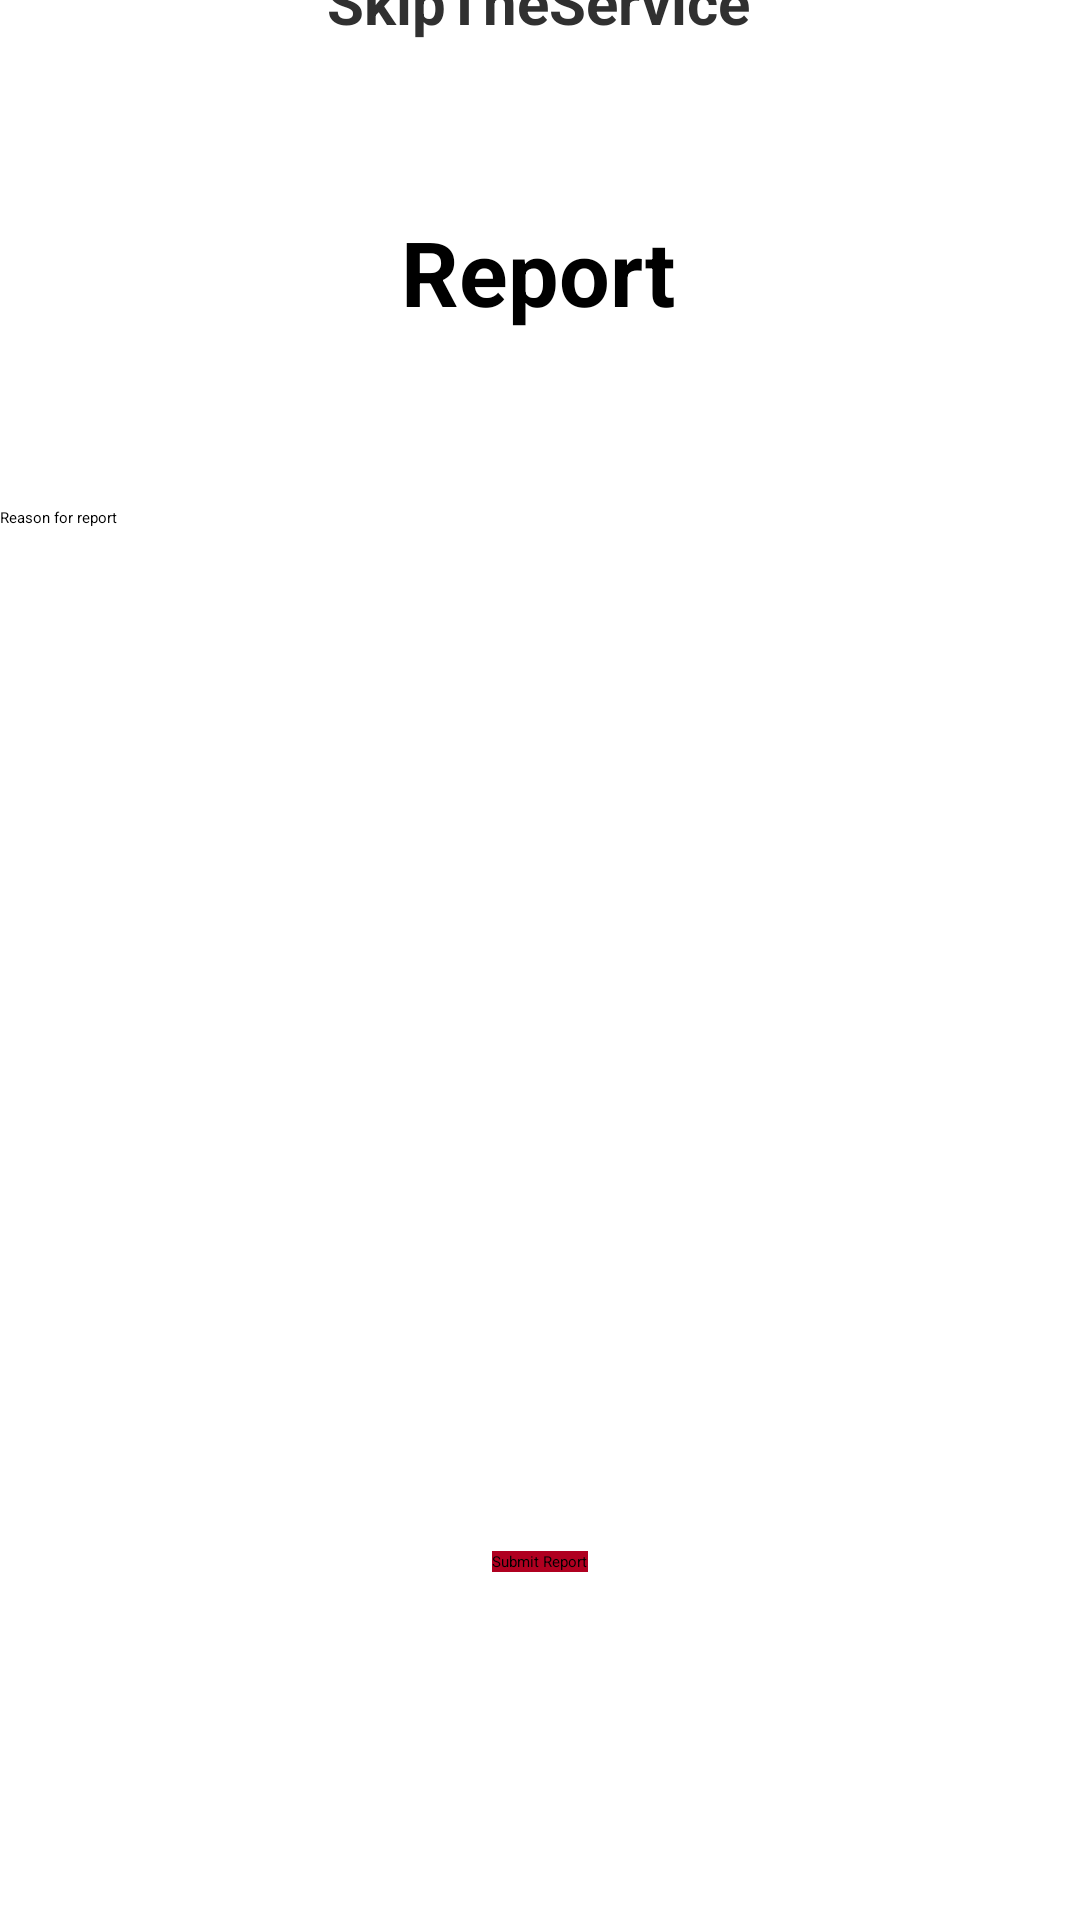

This screen was rendered from an Android layout file. Write that file and the resources it references.
<!-- AndroidManifest.xml: application theme Theme.ServicesApp -->
<!-- res/layout/report_description.xml -->
<?xml version="1.0" encoding="utf-8"?>
<androidx.constraintlayout.widget.ConstraintLayout
    xmlns:android="http://schemas.android.com/apk/res/android"
    xmlns:app="http://schemas.android.com/apk/res-auto"
    android:layout_width="match_parent"
    android:layout_height="match_parent">

    <androidx.appcompat.widget.Toolbar
        android:id="@+id/toolbar3"
        android:layout_width="match_parent"
        android:layout_height="wrap_content"
        android:background="@color/design_default_color_error"
        android:minHeight="?attr/actionBarSize"
        android:theme="?attr/actionBarTheme"
        app:layout_constraintEnd_toEndOf="parent"
        app:layout_constraintStart_toStartOf="parent"
        app:layout_constraintTop_toTopOf="parent" />


    <EditText
        android:id="@+id/reportMessage"
        android:layout_width="411dp"
        android:layout_height="296dp"
        android:layout_alignParentStart="true"
        android:layout_alignParentLeft="true"
        android:layout_alignParentEnd="true"
        android:layout_alignParentRight="true"
        android:layout_alignParentBottom="true"
        android:gravity="start|end"
        android:hint="@string/reason_for_report"
        android:inputType="textMultiLine"
        app:layout_constraintBottom_toTopOf="@+id/submit"
        app:layout_constraintEnd_toEndOf="parent"
        app:layout_constraintHorizontal_bias="0.0"
        app:layout_constraintStart_toStartOf="parent"
        app:layout_constraintTop_toBottomOf="@+id/reportTitle"
        android:autofillHints="" />

    <Button
        android:id="@+id/submit"
        android:layout_width="wrap_content"
        android:layout_height="wrap_content"
        android:layout_marginBottom="116dp"
        android:background="@color/design_default_color_error"
        android:onClick="submitReportClick"
        android:text="@string/submit_report"
        android:textColor="@color/black"
        app:backgroundTint="@color/design_default_color_error"
        app:layout_constraintBottom_toBottomOf="parent"
        app:layout_constraintEnd_toEndOf="parent"
        app:layout_constraintStart_toStartOf="parent" />

    <TextView
        android:id="@+id/textView5"
        android:layout_width="166dp"
        android:layout_height="35dp"
        android:layout_alignParentStart="true"
        android:layout_alignParentLeft="true"
        android:layout_alignParentTop="true"
        android:layout_alignParentEnd="true"
        android:layout_alignParentRight="true"
        android:layout_marginTop="2dp"
        android:layout_marginBottom="2dp"
        android:gravity="center"
        android:text="@string/skip_the_service"
        android:textColor="#303030"
        android:textSize="20sp"
        android:textStyle="bold"
        app:layout_constraintBottom_toBottomOf="@+id/toolbar3"
        app:layout_constraintEnd_toEndOf="parent"
        app:layout_constraintHorizontal_bias="0.497"
        app:layout_constraintStart_toStartOf="@+id/toolbar3"
        app:layout_constraintTop_toTopOf="parent"
        app:layout_constraintVertical_bias="0.294" />

    <TextView
        android:id="@+id/reportTitle"
        android:layout_width="172dp"
        android:layout_height="53dp"
        android:layout_marginTop="64dp"
        android:gravity="center"
        android:text="@string/report"
        android:textColor="@color/black"
        android:textSize="30sp"
        android:textStyle="bold"
        app:layout_constraintEnd_toEndOf="parent"
        app:layout_constraintHorizontal_bias="0.497"
        app:layout_constraintStart_toStartOf="parent"
        app:layout_constraintTop_toBottomOf="@+id/toolbar3" />
</androidx.constraintlayout.widget.ConstraintLayout>
<!-- resources referenced by this layout -->
<resources>
  <string name="reason_for_report">Reason for report</string>
  <string name="report">Report</string>
  <string name="skip_the_service">SkipTheService</string>
  <string name="submit_report">Submit Report</string>
  <!-- not gathered from this repository: default colours our renderer supplied (Android Studio template values) -->
  <color name="black">#FF000000</color>
</resources>
